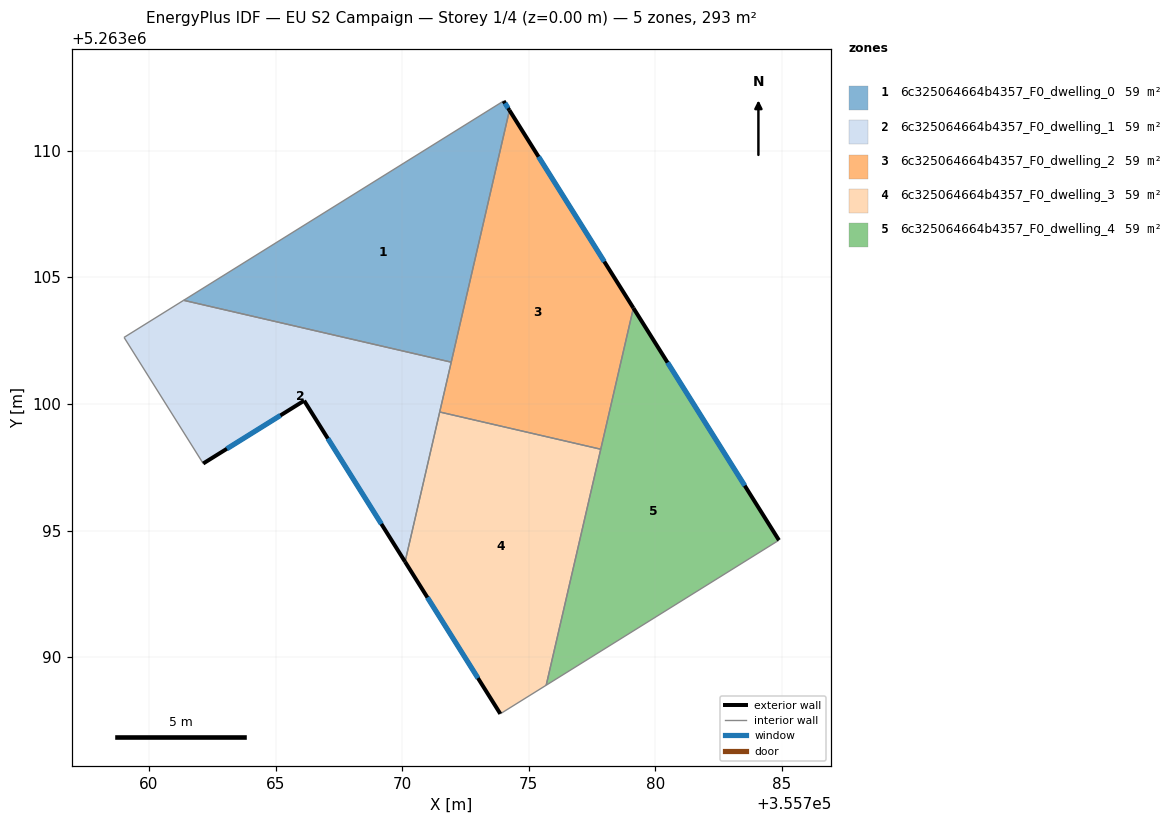
=== STOREY PLAN SPEC (per zone: floor XY polygon, exterior-wall plan segments, windows/doors) ===
zone 1: 6c325064664b4357_F0_dwelling_0  (58.6 m²)
  floor: (355774.01, 5263111.96) (355774.24, 5263111.60) (355771.94, 5263101.65) (355761.37, 5263104.09)
  exterior wall: (355774.24, 5263111.60) – (355774.01, 5263111.96)  [0.4 m]
    window: (355774.19, 5263111.68) – (355774.06, 5263111.88)  [0.4 m²]
  interior walls: 3
zone 2: 6c325064664b4357_F0_dwelling_1  (58.6 m²)
  floor: (355771.94, 5263101.65) (355770.12, 5263093.76) (355766.13, 5263100.13) (355762.14, 5263097.65) (355759.02, 5263102.63) (355761.37, 5263104.09)
  exterior wall: (355766.13, 5263100.13) – (355770.12, 5263093.76)  [7.5 m]
    window: (355767.07, 5263098.63) – (355769.18, 5263095.26)  [6.3 m²]
  exterior wall: (355762.14, 5263097.65) – (355766.13, 5263100.13)  [4.7 m]
    window: (355763.08, 5263098.23) – (355765.19, 5263099.55)  [4.0 m²]
  interior walls: 5
zone 3: 6c325064664b4357_F0_dwelling_2  (58.6 m²)
  floor: (355774.24, 5263111.60) (355779.14, 5263103.79) (355777.85, 5263098.21) (355771.48, 5263099.68)
  exterior wall: (355779.14, 5263103.79) – (355774.24, 5263111.60)  [9.2 m]
    window: (355777.99, 5263105.62) – (355775.39, 5263109.76)  [7.8 m²]
  interior walls: 4
zone 4: 6c325064664b4357_F0_dwelling_3  (58.6 m²)
  floor: (355777.85, 5263098.21) (355775.69, 5263088.89) (355773.88, 5263087.76) (355770.12, 5263093.76) (355771.48, 5263099.68)
  exterior wall: (355770.12, 5263093.76) – (355773.88, 5263087.76)  [7.1 m]
    window: (355771.00, 5263092.35) – (355773.00, 5263089.17)  [6.0 m²]
  interior walls: 4
zone 5: 6c325064664b4357_F0_dwelling_4  (58.6 m²)
  floor: (355779.14, 5263103.79) (355784.88, 5263094.62) (355775.69, 5263088.89)
  exterior wall: (355784.88, 5263094.62) – (355779.14, 5263103.79)  [10.8 m]
    window: (355783.53, 5263096.77) – (355780.49, 5263101.63)  [9.1 m²]
  interior walls: 3

=== DERIVED (storey summary) ===
Building: EU S2 Campaign
Storey: 1 of 4  (floor level z = 0.00 m)
Storey gross floor area: 293.1 m²
Zones on this storey: 5
  - 6c325064664b4357_F0_dwelling_0: floor 58.6 m²; exterior wall 0.4 m (1.3 m²); 1 window(s) 0.4 m²; WWR 28.1%
  - 6c325064664b4357_F0_dwelling_1: floor 58.6 m²; exterior wall 12.2 m (36.6 m²); 2 window(s) 10.3 m²; WWR 28.1%
  - 6c325064664b4357_F0_dwelling_2: floor 58.6 m²; exterior wall 9.2 m (27.7 m²); 1 window(s) 7.8 m²; WWR 28.1%
  - 6c325064664b4357_F0_dwelling_3: floor 58.6 m²; exterior wall 7.1 m (21.3 m²); 1 window(s) 6.0 m²; WWR 28.1%
  - 6c325064664b4357_F0_dwelling_4: floor 58.6 m²; exterior wall 10.8 m (32.5 m²); 1 window(s) 9.1 m²; WWR 28.1%
Zone adjacency (shared interzone walls):
  - 6c325064664b4357_F0_dwelling_0 ↔ 6c325064664b4357_F0_dwelling_1
  - 6c325064664b4357_F0_dwelling_0 ↔ 6c325064664b4357_F0_dwelling_2
  - 6c325064664b4357_F0_dwelling_1 ↔ 6c325064664b4357_F0_dwelling_2
  - 6c325064664b4357_F0_dwelling_1 ↔ 6c325064664b4357_F0_dwelling_3
  - 6c325064664b4357_F0_dwelling_2 ↔ 6c325064664b4357_F0_dwelling_3
  - 6c325064664b4357_F0_dwelling_2 ↔ 6c325064664b4357_F0_dwelling_4
  - 6c325064664b4357_F0_dwelling_3 ↔ 6c325064664b4357_F0_dwelling_4